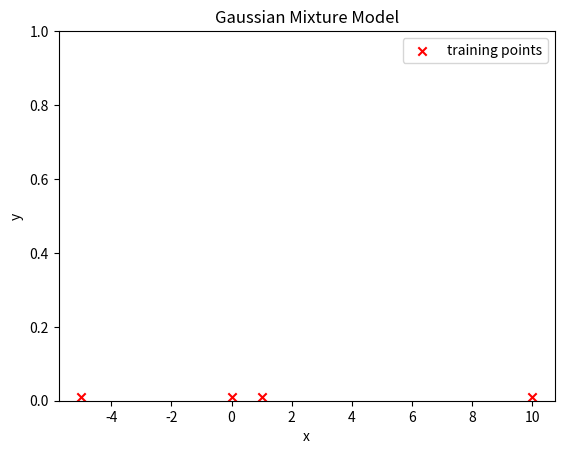

The matplotlib source for this figure:
from matplotlib import pyplot as plt
import numpy as np

means = [1.80, 1.13, 1.05, 1.12]
variance = [46.81, 6.91, 3.31, 7.62]
pi = [0.57, 0.11, 0.22, 0.10]
# training points
training_points = [1, 0, 10, -5]

for mean, std, pi in zip(means, variance, pi):
    # use gaussian formula to generate curve
    x = np.linspace(mean - 3 * std, mean + 3 * std, 100)
    
# plot training points
plt.scatter(training_points, np.zeros(len(training_points)) + 0.01, c="r", marker="x", label="training points")
plt.title("Gaussian Mixture Model")
plt.xlabel("x")
plt.ylabel("y")

# limit y axis to 1
axes = plt.gca()
axes.set_ylim([0, 1])


plt.legend()
plt.show()
